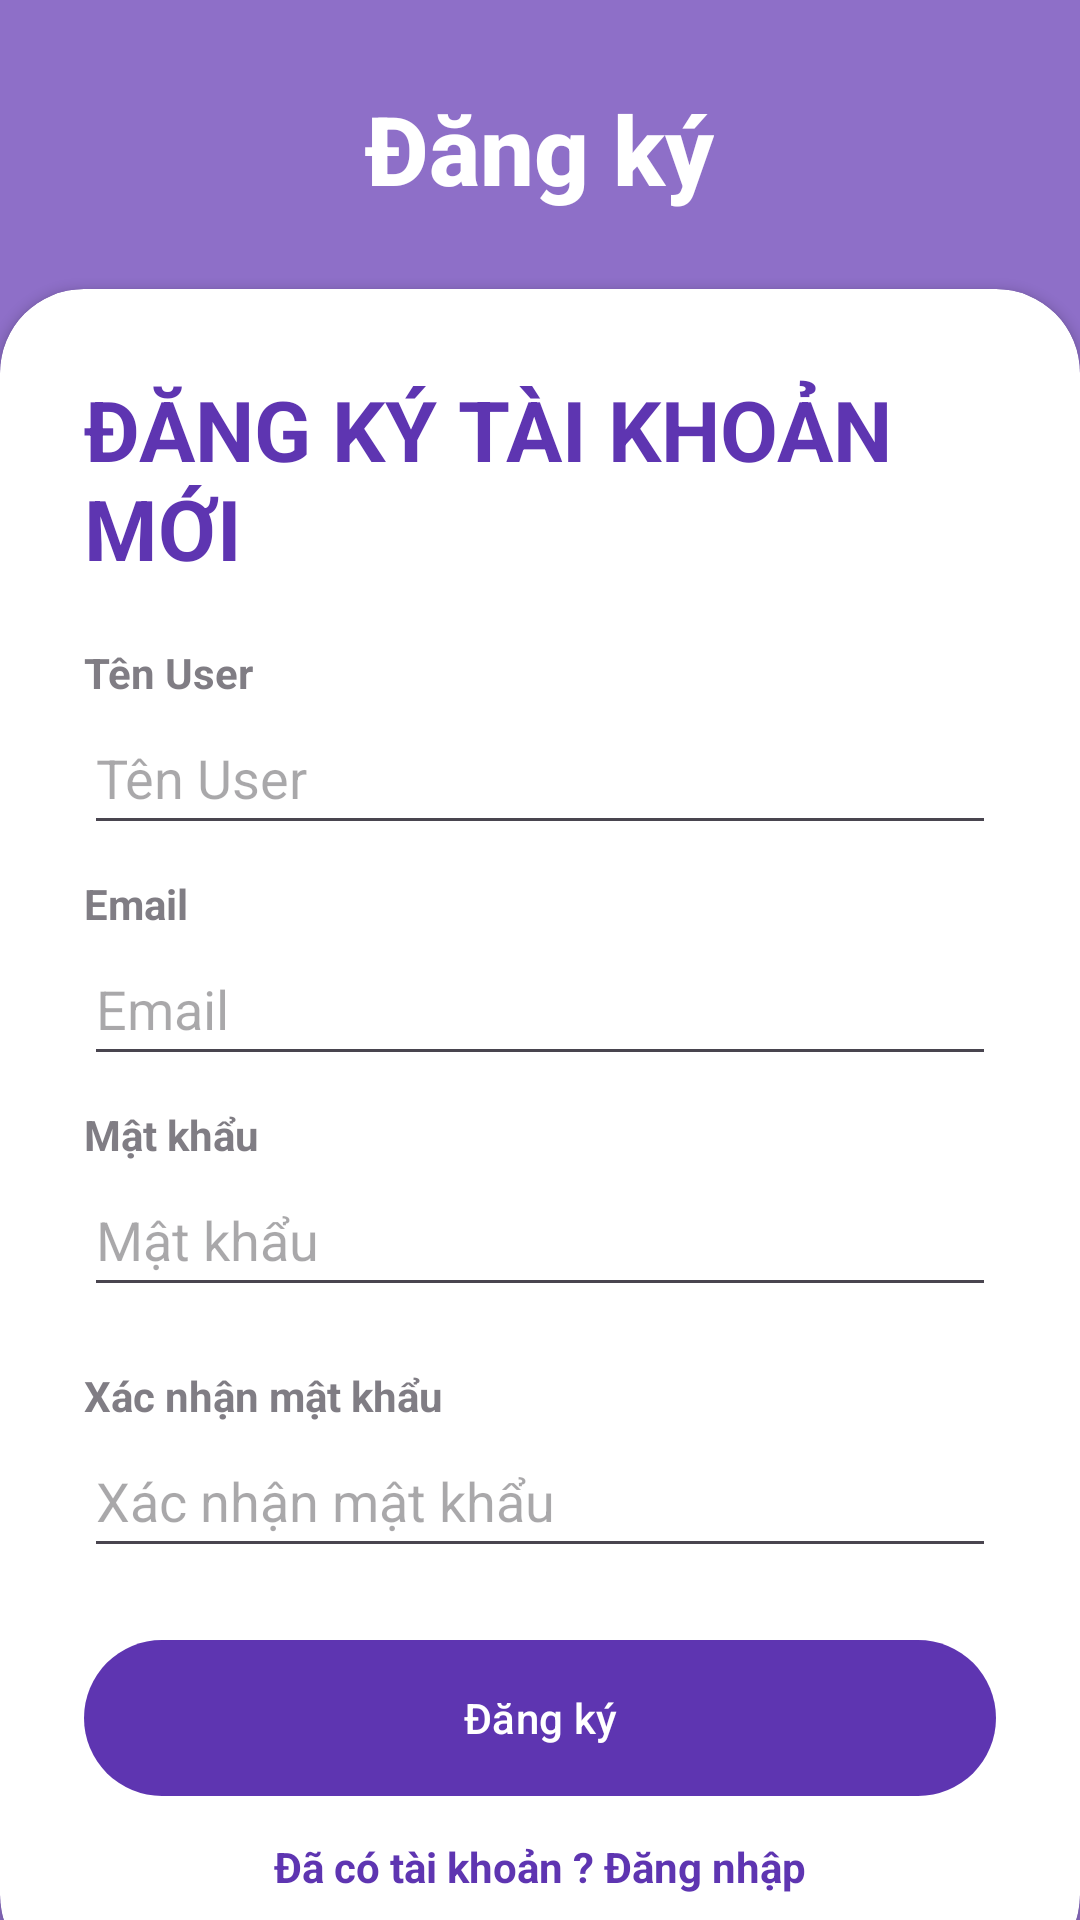

Reconstruct the res/layout file that produces this screen, plus the resources it refers to.
<!-- AndroidManifest.xml: activity theme Theme.PRM391_Project_AppRestaurants -->
<!-- res/layout/activity_register.xml -->
<?xml version="1.0" encoding="utf-8"?>
<RelativeLayout xmlns:android="http://schemas.android.com/apk/res/android"
    xmlns:app="http://schemas.android.com/apk/res-auto"
    xmlns:tools="http://schemas.android.com/tools"
    android:layout_width="match_parent"
    android:layout_height="match_parent"
    android:background="@drawable/map"
    tools:context=".controllers.Login.RegisterActivity">

    
    <RelativeLayout
        android:layout_width="match_parent"
        android:layout_height="match_parent"
        android:background="@color/my_primary"
        android:alpha="0.7" />

    
    <LinearLayout
        android:layout_width="match_parent"
        android:layout_height="wrap_content"
        android:orientation="vertical"
        android:gravity="center"
        android:padding="28dp">

        <ImageView
            android:layout_width="wrap_content"
            android:layout_height="wrap_content"
            android:src="@drawable/location_icon"
            android:contentDescription="@string/location_icon_desc" />

        <TextView
            android:layout_width="wrap_content"
            android:layout_height="wrap_content"
            android:text="@string/register_title"
            android:textStyle="bold"
            android:fontFamily="sans-serif-medium"
            android:textSize="32sp"
            android:textColor="@color/white" />
    </LinearLayout>

    
    <androidx.cardview.widget.CardView
        android:layout_width="match_parent"
        android:layout_height="wrap_content"
        android:layout_alignParentBottom="true"
        android:layout_marginBottom="-20dp"
        app:cardCornerRadius="28dp">

        <LinearLayout
            android:layout_width="match_parent"
            android:layout_height="match_parent"
            android:orientation="vertical"
            android:padding="28dp">

            <TextView
                android:layout_width="wrap_content"
                android:layout_height="wrap_content"
                android:text="@string/create_account"
                android:textColor="@color/my_primary"
                android:textSize="28sp"
                android:textStyle="bold" />

            <View android:layout_height="20dp" android:layout_width="wrap_content" />

            
            <TextView
                android:layout_width="wrap_content"
                android:layout_height="wrap_content"
                android:text="@string/username_label"
                android:alpha="0.7"
                android:textStyle="bold" />

            <EditText
                android:id="@+id/edtRegisterUsername"
                android:layout_width="match_parent"
                android:layout_height="wrap_content"
                android:hint="@string/username_label"
                android:inputType="textPersonName"
                android:minHeight="48dp" />

            <View android:layout_height="10dp" android:layout_width="wrap_content" />

            
            <TextView
                android:layout_width="wrap_content"
                android:layout_height="wrap_content"
                android:text="@string/email_label"
                android:alpha="0.7"
                android:textStyle="bold" />

            <EditText
                android:id="@+id/edtRegisterEmail"
                android:layout_width="match_parent"
                android:layout_height="wrap_content"
                android:hint="@string/email_label"
                android:inputType="textEmailAddress"
                android:autofillHints="emailAddress"
                android:minHeight="48dp" />

            <View android:layout_height="10dp" android:layout_width="wrap_content" />

            
            <TextView
                android:layout_width="wrap_content"
                android:layout_height="wrap_content"
                android:text="@string/password_label"
                android:alpha="0.7"
                android:textStyle="bold" />

            <EditText
                android:id="@+id/edtRegisterPassword"
                android:layout_width="match_parent"
                android:layout_height="wrap_content"
                android:hint="@string/password_label"
                android:inputType="textPassword"
                android:autofillHints="password"
                android:minHeight="48dp" />

            <View android:layout_height="20dp" android:layout_width="wrap_content" />
            
            <TextView
                android:layout_width="wrap_content"
                android:layout_height="wrap_content"
                android:text="@string/confirm_password_label"
                android:alpha="0.7"
                android:textStyle="bold" />
            <EditText
                android:id="@+id/edtConfirmPassword"
                android:layout_width="match_parent"
                android:layout_height="wrap_content"
                android:hint="@string/confirm_password_label"
                android:inputType="textPassword"
                android:minHeight="48dp" />
            <View android:layout_height="20dp" android:layout_width="wrap_content" />

            
            <com.google.android.material.button.MaterialButton
                android:id="@+id/btnRegister"
                android:layout_width="match_parent"
                android:layout_height="60dp"
                android:text="@string/register"
                app:cornerRadius="32dp" />

            <View android:layout_height="10dp" android:layout_width="wrap_content" />

            
            <TextView
                android:id="@+id/tvAlreadyHaveAccount"
                android:layout_width="wrap_content"
                android:layout_height="wrap_content"
                android:text="@string/have_account"
                android:layout_gravity="center"
                android:textColor="@color/my_primary"
                android:textStyle="bold" />
        </LinearLayout>
    </androidx.cardview.widget.CardView>
</RelativeLayout>
<!-- resources referenced by this layout -->
<resources>
  <color name="my_primary">#5E35B1</color>
  <color name="white">#FFFFFFFF</color>
  <string name="confirm_password_label">Xác nhận mật khẩu</string>
  <string name="create_account">ĐĂNG KÝ TÀI KHOẢN MỚI</string>
  <string name="email_label">Email </string>
  <string name="have_account">Đã có tài khoản ? Đăng nhập</string>
  <string name="location_icon_desc">Location icon</string>
  <string name="password_label">Mật khẩu</string>
  <string name="register">Đăng ký</string>
  <string name="register_title">Đăng ký</string>
  <string name="username_label"> Tên User</string>
  <style name="Theme.PRM391_Project_AppRestaurants" parent="Base.Theme.PRM391_Project_AppRestaurants" />
  <style name="Base.Theme.PRM391_Project_AppRestaurants" parent="Theme.Material3.Light.NoActionBar">
          
        <item name="colorPrimary">@color/my_primary</item>
          <item name="colorPrimaryVariant">@color/my_primary</item>
      
          <item name="colorSecondary">@color/my_secondary</item>
          <item name="colorSecondaryVariant">@color/my_secondary</item>
  
          
          <item name="android:statusBarColor">@color/my_primary</item>
  
  
      </style>
  <color name="my_secondary">#673AB7</color>
</resources>
